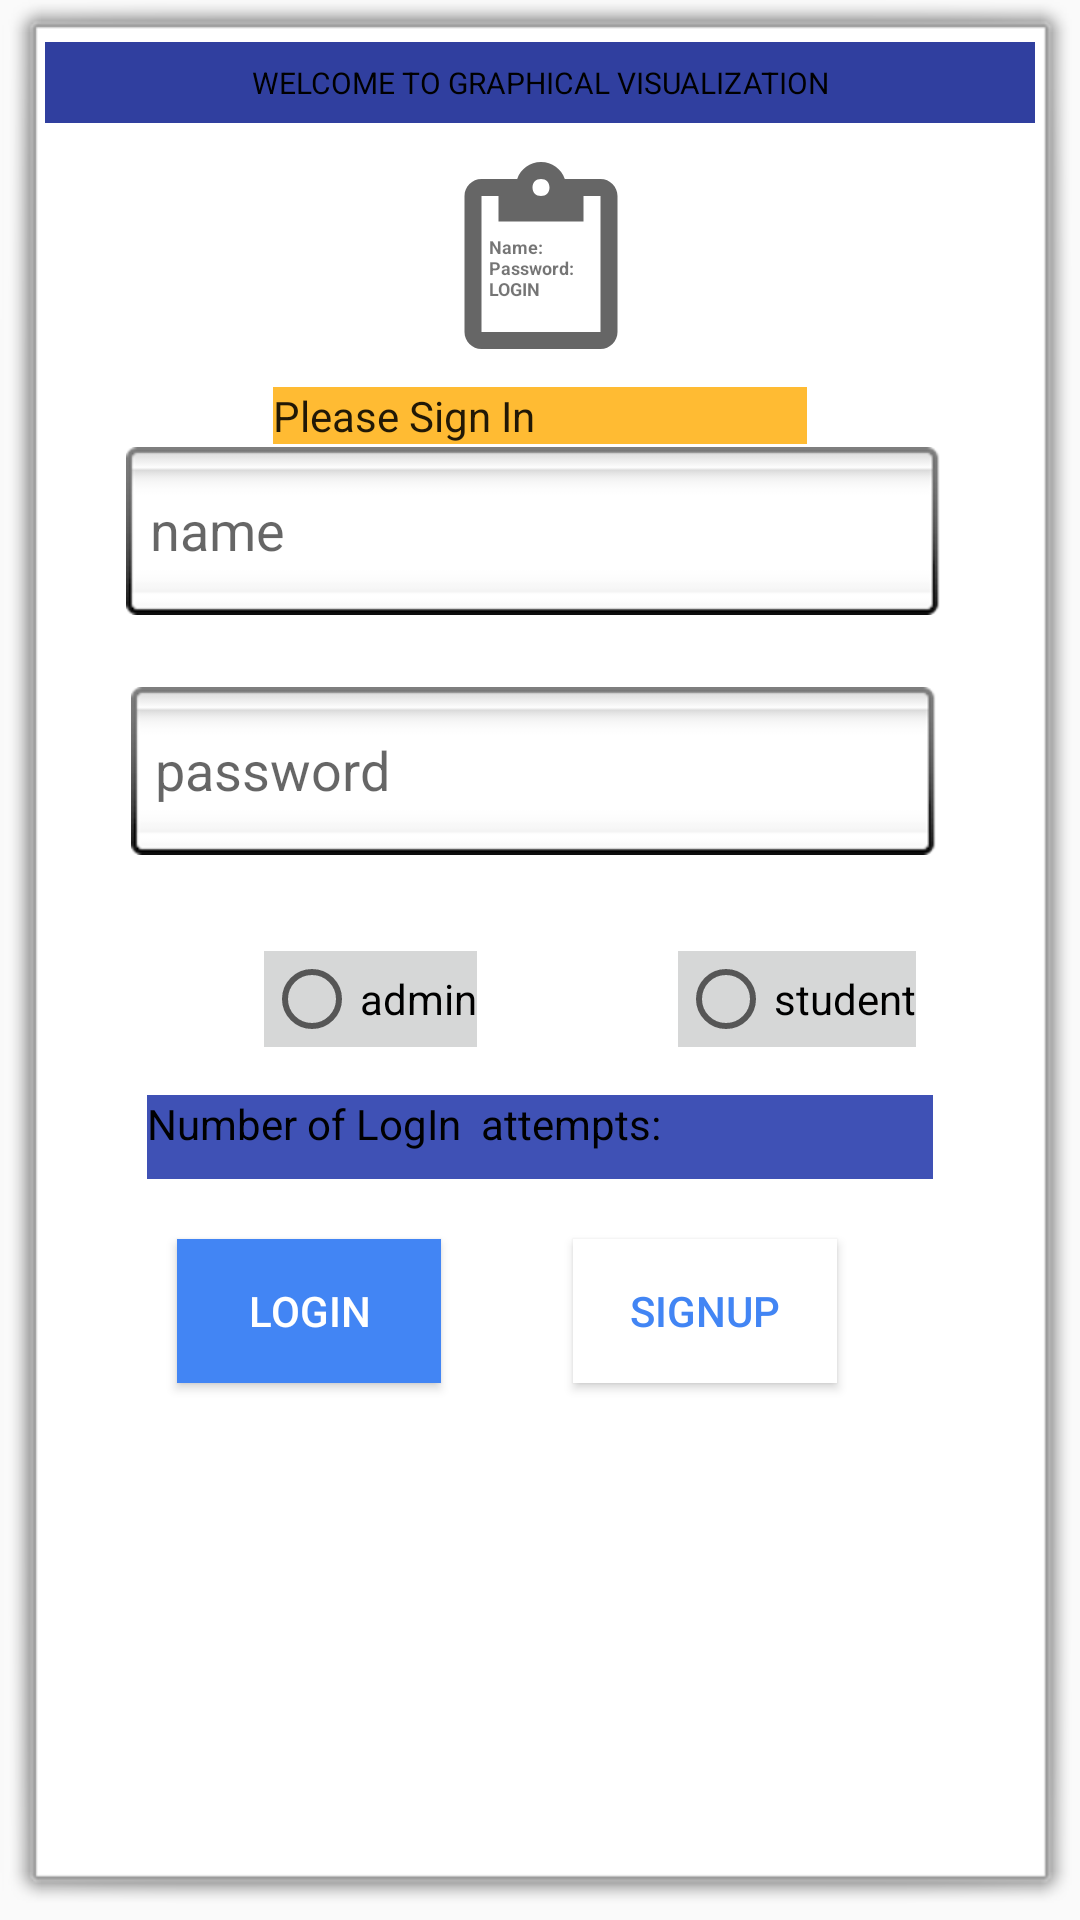

Write the Android layout XML for this screen, with the resource values it uses.
<!-- AndroidManifest.xml: application theme AppTheme -->
<!-- res/layout/activity_log_in.xml -->
<?xml version="1.0" encoding="utf-8"?>
<android.support.constraint.ConstraintLayout xmlns:android="http://schemas.android.com/apk/res/android"
    xmlns:app="http://schemas.android.com/apk/res-auto"
    xmlns:tools="http://schemas.android.com/tools"
    android:layout_width="match_parent"
    android:layout_height="match_parent"
    android:background="@android:drawable/alert_light_frame"
    tools:context="com.example.julqa_000.eduvisualize.LogIn">

    <EditText
        android:id="@+id/logInName"
        android:layout_width="276dp"
        android:layout_height="wrap_content"
        android:layout_marginTop="139dp"
        android:background="@android:drawable/spinner_background"
        android:ems="10"
        android:hint="name"
        android:inputType="textPersonName"
        android:text=""
        app:layout_constraintEnd_toEndOf="parent"
        app:layout_constraintStart_toStartOf="parent"
        app:layout_constraintTop_toTopOf="parent" />

    <EditText
        android:id="@+id/logInPassword"
        android:layout_width="273dp"
        android:layout_height="wrap_content"
        android:layout_marginEnd="8dp"
        android:layout_marginStart="8dp"
        android:layout_marginTop="80dp"
        android:background="@android:drawable/spinner_background"
        android:ems="10"
        android:hint="password"
        android:inputType="textPassword"
        android:text=""
        app:layout_constraintEnd_toEndOf="parent"
        app:layout_constraintHorizontal_bias="0.503"
        app:layout_constraintStart_toStartOf="parent"
        app:layout_constraintTop_toTopOf="@+id/logInName" />

    <RadioButton
        android:id="@+id/logInR1"
        android:layout_width="wrap_content"
        android:layout_height="wrap_content"
        android:layout_marginEnd="8dp"
        android:layout_marginStart="16dp"
        android:layout_marginTop="32dp"
        android:background="?attr/colorButtonNormal"
        android:text="admin"
        app:layout_constraintEnd_toStartOf="@+id/logInR2"
        app:layout_constraintStart_toStartOf="parent"
        app:layout_constraintTop_toBottomOf="@+id/logInPassword" />

    <RadioButton
        android:id="@+id/logInR2"
        android:layout_width="wrap_content"
        android:layout_height="wrap_content"
        android:layout_marginEnd="16dp"
        android:layout_marginStart="8dp"
        android:layout_marginTop="32dp"
        android:background="?attr/colorButtonNormal"
        android:text="student"
        app:layout_constraintEnd_toEndOf="parent"
        app:layout_constraintHorizontal_bias="0.834"
        app:layout_constraintStart_toStartOf="@+id/logInR1"
        app:layout_constraintTop_toBottomOf="@+id/logInPassword" />

    <TextView
        android:id="@+id/textView"
        android:layout_width="262dp"
        android:layout_height="28dp"
        android:layout_marginEnd="8dp"
        android:layout_marginStart="8dp"
        android:layout_marginTop="80dp"
        android:background="?attr/colorPrimary"
        android:text="Number of LogIn  attempts: "
        android:textColor="@android:color/background_dark"
        app:layout_constraintEnd_toEndOf="parent"
        app:layout_constraintStart_toStartOf="parent"
        app:layout_constraintTop_toBottomOf="@+id/logInPassword" />
    
    <Button
        android:id="@+id/logInBtnLog"
        android:layout_width="wrap_content"
        android:layout_height="wrap_content"
        android:layout_marginEnd="8dp"
        android:layout_marginStart="32dp"
        android:layout_marginTop="20dp"
        style="@style/ButtonStyle"
        android:onClick="logInMethod"
        android:text="login"
        app:layout_constraintEnd_toEndOf="@+id/logInBtnSign"
        app:layout_constraintHorizontal_bias="0.103"
        app:layout_constraintStart_toStartOf="parent"
        app:layout_constraintTop_toBottomOf="@+id/textView" />
    

    <Button
        android:id="@+id/logInBtnSign"
        android:layout_width="wrap_content"
        android:layout_height="wrap_content"
        android:layout_marginEnd="32dp"
        android:layout_marginStart="8dp"
        android:layout_marginTop="20dp"
        android:onClick="signUpMethod"
        android:text="signup"
        style="@style/DriveButtonStyle"
        app:layout_constraintEnd_toEndOf="parent"
        app:layout_constraintStart_toEndOf="@+id/logInBtnLog"
        app:layout_constraintTop_toBottomOf="@+id/textView" />

    <TextView
        android:id="@+id/textView2"
        android:layout_width="330dp"
        android:layout_height="27dp"
        android:layout_marginEnd="8dp"
        android:layout_marginStart="8dp"
        android:layout_marginTop="4dp"
        android:background="@color/colorPrimaryDark"
        android:gravity="center"
        android:text="WELCOME TO GRAPHICAL VISUALIZATION"
        android:textColor="@android:color/background_dark"

        android:textColorHighlight="@android:color/background_dark"
        android:textSize="30px"
        app:layout_constraintEnd_toEndOf="parent"
        app:layout_constraintStart_toStartOf="parent"
        app:layout_constraintTop_toTopOf="parent" />

    <TextView
        android:id="@+id/textView3"
        android:layout_width="178dp"
        android:layout_height="wrap_content"
        android:layout_marginEnd="8dp"
        android:layout_marginStart="8dp"
        android:layout_marginTop="88dp"
        android:background="@android:color/holo_orange_light"
        android:text="Please Sign In"
        android:textColor="?attr/actionMenuTextColor"
        android:textColorHighlight="?attr/textColorAlertDialogListItem"
        app:layout_constraintEnd_toEndOf="parent"
        app:layout_constraintStart_toStartOf="parent"
        app:layout_constraintTop_toBottomOf="@+id/textView2" />

    <android.support.constraint.Guideline
        android:id="@+id/guideline"
        android:layout_width="wrap_content"
        android:layout_height="wrap_content"
        android:orientation="horizontal"
        app:layout_constraintGuide_begin="20dp" />

    <android.support.constraint.Guideline
        android:id="@+id/guideline2"
        android:layout_width="wrap_content"
        android:layout_height="wrap_content"
        android:orientation="vertical"
        app:layout_constraintGuide_begin="20dp" />

    <ImageView
        android:id="@+id/imageView"
        android:layout_width="73dp"
        android:layout_height="68dp"
        android:layout_marginEnd="8dp"
        android:layout_marginStart="8dp"
        android:layout_marginTop="44dp"
        android:background="@android:color/background_light"
        app:layout_constraintEnd_toEndOf="parent"
        app:layout_constraintStart_toStartOf="parent"
        app:layout_constraintTop_toTopOf="parent"
        app:srcCompat="?android:attr/actionModePasteDrawable" />

    <TextView
        android:id="@+id/textView8"
        android:layout_width="34dp"
        android:layout_height="28dp"
        android:layout_marginEnd="8dp"
        android:layout_marginStart="8dp"
        android:layout_marginTop="68dp"
        android:text="Name:   Password:                      LOGIN"
        android:textSize="6dp"
        android:textStyle="bold"
        app:layout_constraintEnd_toEndOf="parent"
        app:layout_constraintStart_toStartOf="parent"
        app:layout_constraintTop_toTopOf="parent" />

</android.support.constraint.ConstraintLayout>
<!-- resources referenced by this layout -->
<resources>
  <color name="colorPrimaryDark">#303f9f</color>
  <style name="ButtonStyle" parent="BaseButtonStyle">
          <item name="android:background">@color/ascent_color</item>
          <item name="android:textColor">@android:color/white</item>
          <item name="android:layout_gravity">bottom|end</item>
      </style>
  <style name="DriveButtonStyle">
          <item name="android:background">@android:color/white</item>
          <item name="android:textColor">@color/ascent_color</item>
      </style>
  <style name="AppTheme" parent="Theme.AppCompat.Light.DarkActionBar">
          
          <item name="colorPrimary">@color/colorPrimary</item>
          <item name="colorPrimaryDark">@color/colorPrimaryDark</item>
          <item name="colorAccent">@color/colorAccent</item>
      </style>
  <style name="BaseButtonStyle" parent="Widget.AppCompat.Button.Colored">
          <item name="android:layout_width">@dimen/button_width</item>
          <item name="android:layout_height">@dimen/button_height</item>
      </style>
  <color name="ascent_color">#4285F4</color>
  <color name="colorPrimary">#3f51b5</color>
  <color name="colorAccent">#FF4081</color>
  <dimen name="button_width">150dp</dimen>
  <dimen name="button_height">50dp</dimen>
</resources>
